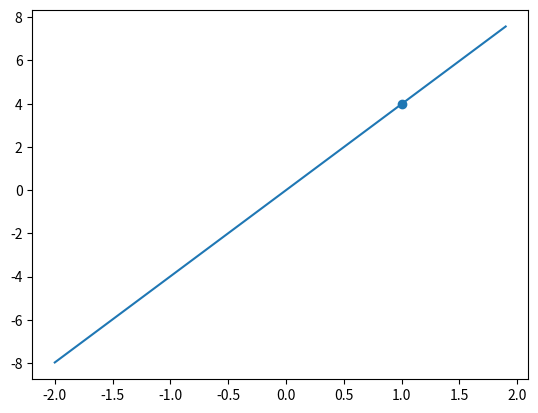

Source code (Python):
import numpy as np
import matplotlib.pyplot as plt


def f(a, x):
    return a * x


def J(a, x, y):
    return (y - a * x) ** 2


def J_ableitung_a(a, x, y):
    return -2 * x * (y - a * x)


point = (1, 4)
lr = 0.05
a = 1
for i in range(0, 50):
    da = J_ableitung_a(a, point[0], point[1])
    a = a - lr * da
    print(a)
    print("Kosten wenn a = " + str(a) + ": " + str(J(a, point[0], point[1])))

xs = np.arange(-2, 2, 0.1)
ys = f(a, xs)
plt.plot(xs, ys)

plt.scatter(point[0], point[1])
plt.show()

